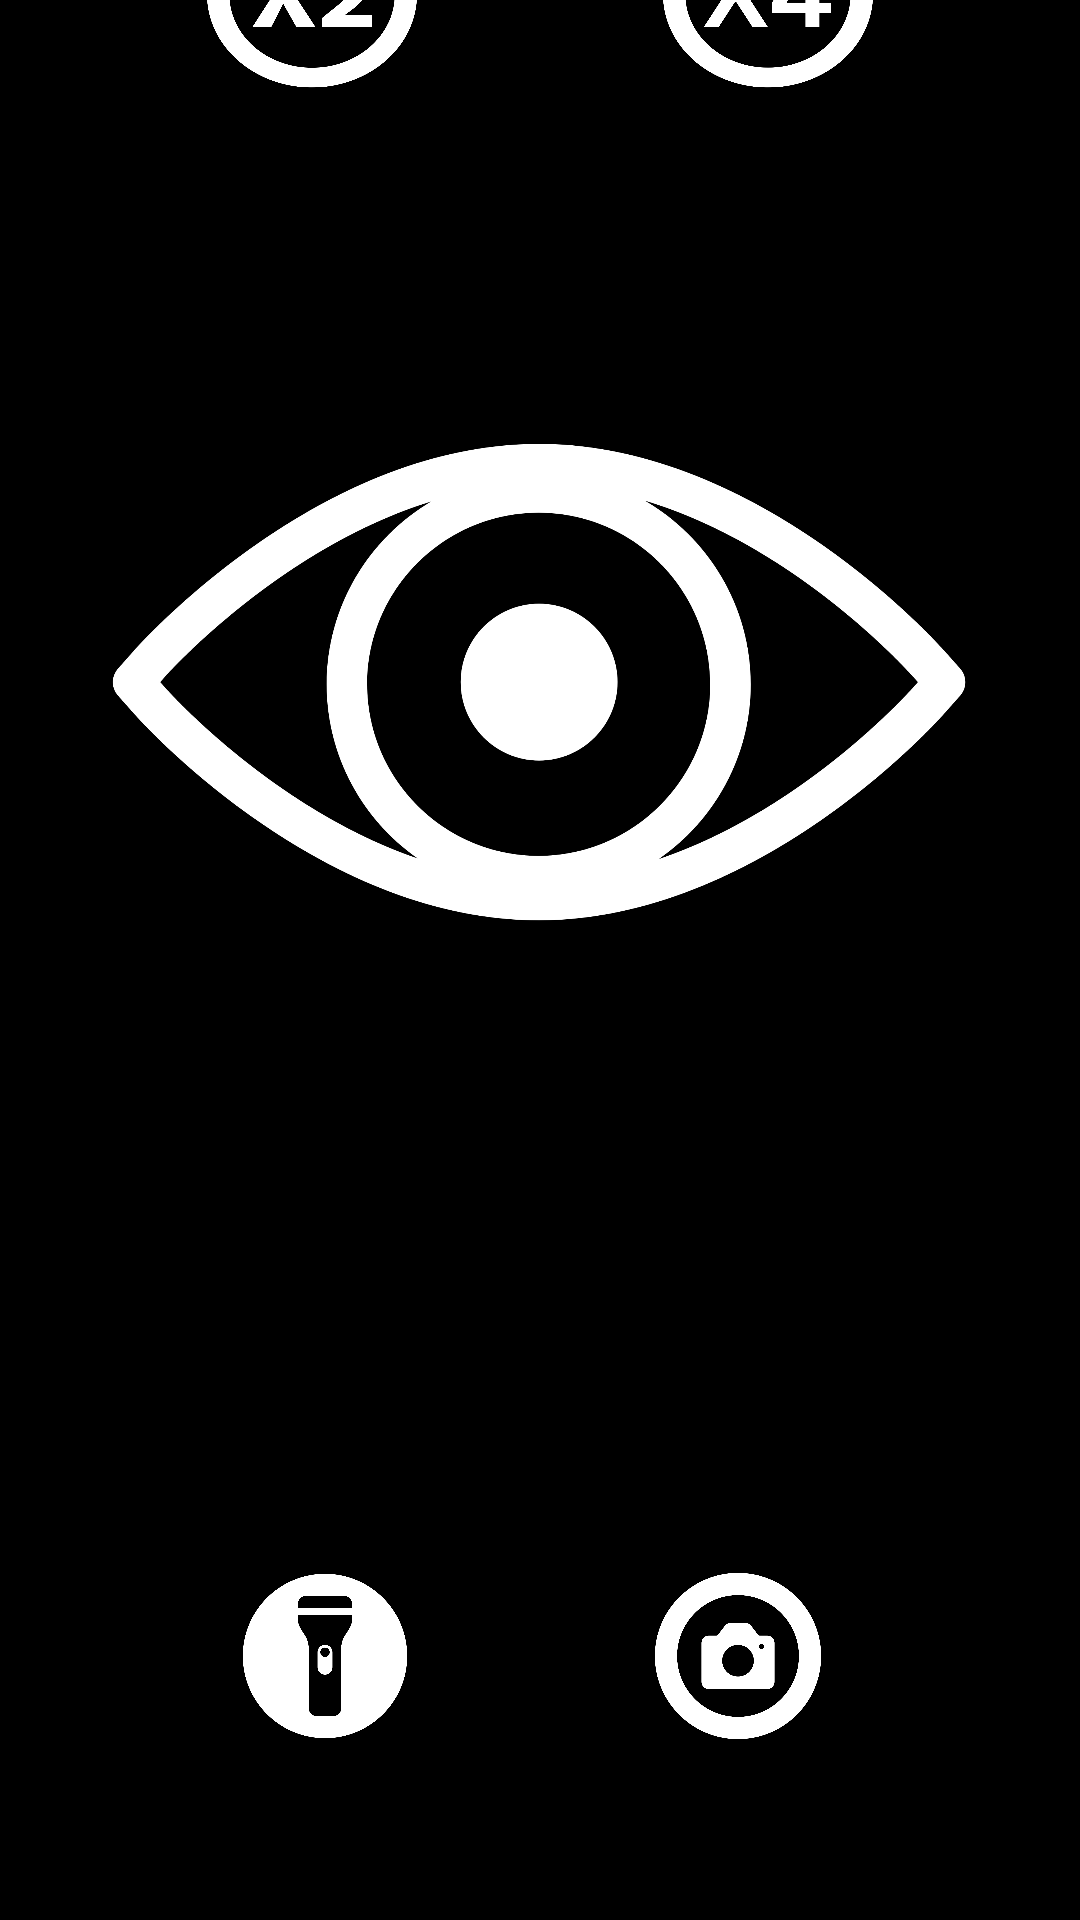

Android layout source for this screen:
<!-- AndroidManifest.xml: activity theme Theme.AppCompat.NoActionBar -->
<!-- res/layout/activity_main.xml -->
<androidx.constraintlayout.widget.ConstraintLayout xmlns:android="http://schemas.android.com/apk/res/android"
    xmlns:app="http://schemas.android.com/apk/res-auto"
    xmlns:tools="http://schemas.android.com/tools"
    android:layout_width="match_parent"
    android:layout_height="match_parent"
    android:background="@color/black"
    tools:context=".MainActivity">

    <TextureView
        android:id="@+id/textureView"
        android:layout_width="0dp"
        android:layout_height="0dp"
        android:layout_marginBottom="176dp"
        app:layout_constraintBottom_toBottomOf="parent"
        app:layout_constraintDimensionRatio="1:1.3"
        app:layout_constraintEnd_toEndOf="parent"
        app:layout_constraintHorizontal_bias="1.0"
        app:layout_constraintStart_toStartOf="parent" />

    <ImageView
        android:id="@+id/imageView"
        android:layout_width="336dp"
        android:layout_height="400dp"
        app:layout_constraintBottom_toBottomOf="@+id/textureView"
        app:layout_constraintEnd_toEndOf="@+id/textureView"
        app:layout_constraintStart_toStartOf="parent"
        app:layout_constraintTop_toTopOf="@+id/textureView"
        app:layout_constraintVertical_bias="0.477"
        app:srcCompat="@drawable/circular_frame"
        />

    <RadioGroup
        android:id="@+id/rgroup"
        android:layout_width="0dp"
        android:layout_height="wrap_content"
        android:layout_marginStart="56dp"
        android:layout_marginEnd="56dp"
        android:orientation="horizontal"

        app:layout_constraintBottom_toTopOf="@+id/textureView"
        app:layout_constraintEnd_toEndOf="parent"
        app:layout_constraintHorizontal_bias="0.5"
        app:layout_constraintStart_toStartOf="parent"
        android:buttonTint="#64cc4f"
        app:layout_constraintTop_toTopOf="parent">

        <RadioButton

            android:id="@+id/tox"
            android:button="@null"
            android:layout_width="1dp"
            android:background="@drawable/twox"
            android:layout_height="85dp"
            android:layout_weight="1"
            android:layout_marginEnd="56dp"
            android:scaleType="fitCenter"
            android:textColor="@color/white" />

        <RadioButton
            android:id="@+id/fox"
            android:button="@null"
            android:layout_width="1dp"
            android:layout_height="85dp"
            android:background="@drawable/fourx"
            android:layout_weight="1"
           android:scaleType="fitCenter"
            android:textColor="@color/white" />
    </RadioGroup>

    <ImageButton
        android:id="@+id/capture"
        android:layout_width="100dp"
        android:layout_height="100dp"
        android:layout_marginEnd="64dp"
        android:backgroundTint="@color/black"
        android:contentDescription="capture"
        android:scaleType="fitCenter"
        app:layout_constraintBottom_toBottomOf="parent"
        app:layout_constraintEnd_toEndOf="parent"
        app:layout_constraintHorizontal_chainStyle="spread"
        app:layout_constraintTop_toBottomOf="@+id/textureView"
        app:srcCompat="@drawable/camera_icon" />

    <ImageButton
        android:id="@+id/flashlight_button"
        android:layout_width="100dp"
        android:layout_height="100dp"
        android:layout_marginStart="48dp"
        android:backgroundTint="@color/black"
        android:contentDescription="flash"
        android:scaleType="fitCenter"
        app:layout_constraintBottom_toBottomOf="parent"
        app:layout_constraintEnd_toStartOf="@+id/capture"
        app:layout_constraintHorizontal_bias="0.212"
        app:layout_constraintStart_toStartOf="parent"
        app:layout_constraintTop_toBottomOf="@+id/textureView"
        app:srcCompat="@drawable/flash_icon" />


</androidx.constraintlayout.widget.ConstraintLayout>
<!-- resources referenced by this layout -->
<resources>
  <color name="black">#FF000000</color>
  <color name="white">#FFFFFFFF</color>
  <!-- drawable camera_icon: png bitmap (drawable, 53932 bytes) -->
  <!-- drawable circular_frame: png bitmap (drawable, 129339 bytes) -->
  <!-- drawable flash_icon: png bitmap (drawable, 38796 bytes) -->
  <!-- drawable fourx: png bitmap (drawable, 62338 bytes) -->
  <!-- drawable twox: png bitmap (drawable, 63487 bytes) -->
</resources>
